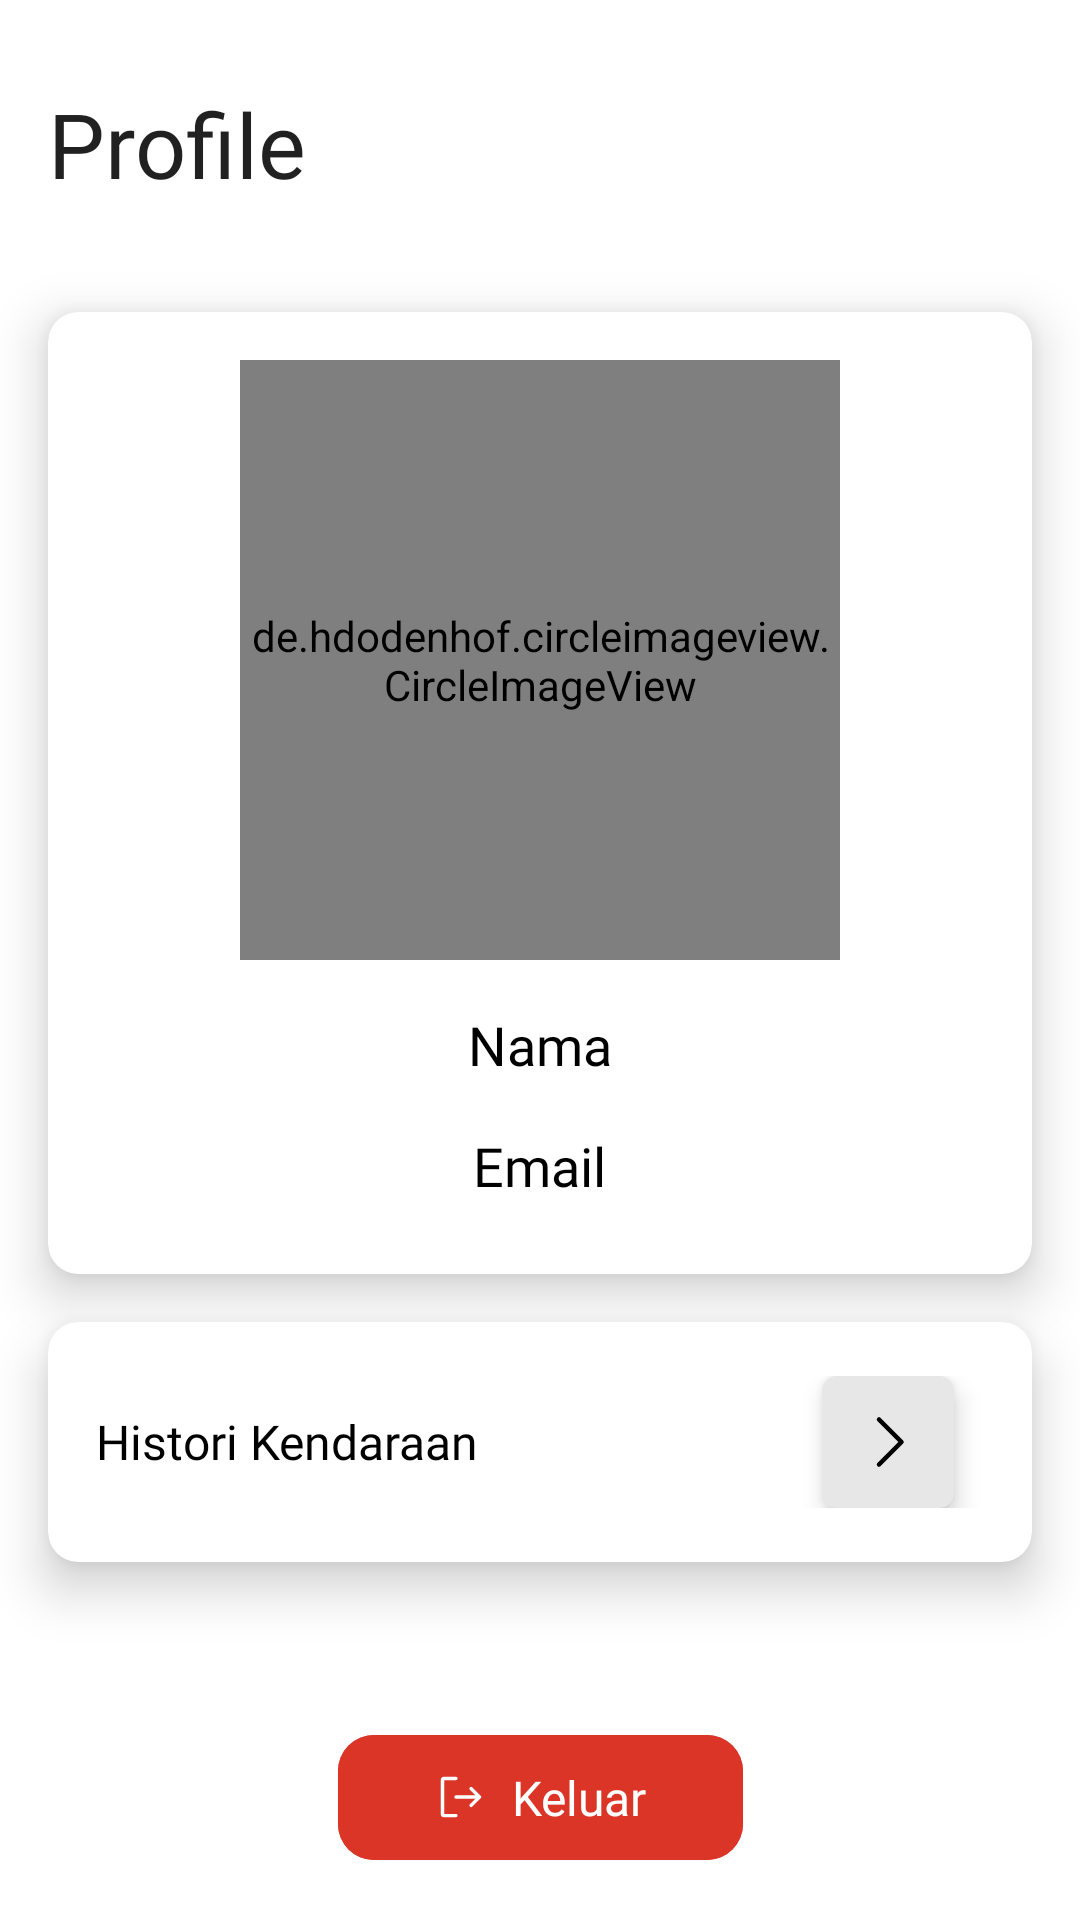

Android layout source for this screen:
<!-- AndroidManifest.xml: application theme Theme.PlateRecognition -->
<!-- res/layout/fragment_profile.xml -->
<?xml version="1.0" encoding="utf-8"?>
<ScrollView xmlns:android="http://schemas.android.com/apk/res/android"
    android:id="@+id/profile_lyt"
    xmlns:app="http://schemas.android.com/apk/res-auto"
    xmlns:tools="http://schemas.android.com/tools"
    android:layout_width="match_parent"
    android:layout_height="match_parent"
    android:fillViewport="true"
    tools:context=".ui.profile.ProfileFragment">

    <androidx.constraintlayout.widget.ConstraintLayout
        android:layout_width="match_parent"
        android:layout_height="wrap_content" >

        <com.google.android.material.appbar.AppBarLayout
            android:id="@+id/topAppBar"
            android:layout_width="match_parent"
            android:layout_height="wrap_content"
            android:background="@color/white"
            app:layout_constraintEnd_toEndOf="parent"
            app:layout_constraintStart_toStartOf="parent"
            app:layout_constraintTop_toTopOf="parent"
            app:elevation="0dp">

            <com.google.android.material.appbar.MaterialToolbar
                android:layout_width="match_parent"
                android:layout_height="96dp"
                app:title="@string/title_profile"
                app:titleTextAppearance="@style/header5_b" />

        </com.google.android.material.appbar.AppBarLayout>

        <androidx.cardview.widget.CardView
            android:id="@+id/card_account"
            android:layout_width="match_parent"
            android:layout_height="wrap_content"
            android:layout_marginHorizontal="16dp"
            android:layout_marginTop="8dp"
            app:cardCornerRadius="10dp"
            app:layout_constraintEnd_toEndOf="parent"
            app:layout_constraintStart_toStartOf="parent"
            app:layout_constraintTop_toBottomOf="@+id/topAppBar"
            app:cardElevation="10dp">

            <LinearLayout
                android:id="@+id/ll_account"
                android:layout_width="match_parent"
                android:layout_height="wrap_content"
                android:layout_gravity="center_vertical"
                android:layout_margin="16dp"
                android:orientation="vertical">

                <de.hdodenhof.circleimageview.CircleImageView
                    android:id="@+id/img_foto_profil"
                    android:layout_width="200dp"
                    android:layout_height="200dp"
                    android:src="@drawable/undip"
                    android:layout_gravity="center"/>

                <TextView
                    android:id="@+id/txt_nama_profil"
                    android:layout_width="wrap_content"
                    android:layout_height="wrap_content"
                    android:layout_marginTop="16dp"
                    android:layout_marginHorizontal="16dp"
                    style="@style/subtitle2_sb"
                    android:layout_gravity="center"
                    android:textColor="@color/black"
                    android:ellipsize="end"
                    android:maxLines="1"
                    android:text="@string/title_name"/>

                <TextView
                    android:id="@+id/txt_email_profil"
                    android:layout_width="wrap_content"
                    android:layout_height="wrap_content"
                    android:layout_marginTop="16dp"
                    android:layout_marginHorizontal="16dp"
                    android:layout_marginBottom="8dp"
                    style="@style/subtitle2_sb"
                    android:layout_gravity="center"
                    android:textColor="@color/black"
                    android:ellipsize="end"
                    android:maxLines="1"
                    android:text="@string/title_email"/>

            </LinearLayout>

        </androidx.cardview.widget.CardView>

        <androidx.cardview.widget.CardView
            android:id="@+id/card_history"
            android:layout_width="match_parent"
            android:layout_height="80dp"
            app:layout_constraintTop_toBottomOf="@id/card_account"
            app:layout_constraintStart_toStartOf="parent"
            app:layout_constraintEnd_toEndOf="parent"
            android:layout_marginHorizontal="16dp"
            android:layout_marginTop="16dp"
            app:cardCornerRadius="10dp"
            app:cardElevation="10dp">

            <LinearLayout
                android:layout_width="match_parent"
                android:layout_height="wrap_content"
                android:layout_gravity="center_vertical"
                android:layout_marginHorizontal="16dp"
                android:orientation="horizontal">

               <TextView
                    android:id="@+id/txt_history"
                    style="@style/body1_b"
                    android:layout_width="0dp"
                    android:layout_height="wrap_content"
                    android:layout_weight="1"
                    android:textColor="@color/black"
                    android:layout_gravity="center_vertical"
                    android:text="@string/title_history" />

                <ImageView
                    android:id="@+id/img_caret_history"
                    android:layout_width="wrap_content"
                    android:layout_height="wrap_content"
                    android:layout_gravity="end|center_vertical"
                    android:src="@drawable/ic_caret_right"
                    android:background="@drawable/caret_bg"
                    android:layout_marginEnd="10dp"
                    android:padding="10dp"
                    android:elevation="5dp"/>
            </LinearLayout>

        </androidx.cardview.widget.CardView>

        <com.google.android.material.button.MaterialButton
            android:id="@+id/btn_signout"
            android:layout_width="wrap_content"
            android:layout_height="wrap_content"
            android:layout_marginBottom="16dp"
            android:backgroundTint="@color/danger_600"
            android:paddingHorizontal="32dp"
            android:paddingVertical="10dp"
            style="@style/signBtn"
            android:text="@string/signout"
            app:icon="@drawable/ic_sign_out"
            app:layout_constraintBottom_toBottomOf="parent"
            app:layout_constraintEnd_toEndOf="parent"
            app:layout_constraintStart_toStartOf="parent" />

    </androidx.constraintlayout.widget.ConstraintLayout>

</ScrollView>
<!-- resources referenced by this layout -->
<resources>
  <color name="black">#FF000000</color>
  <color name="danger_600">#DB3528</color>
  <color name="white">#FFFFFFFF</color>
  <!-- drawable caret_bg (drawable) -->
  <?xml version="1.0" encoding="utf-8"?>
  <shape xmlns:android="http://schemas.android.com/apk/res/android">
      <corners  android:radius="5dp"/>
      <solid android:color="#E7E7E7" />
  </shape>
  <!-- drawable ic_caret_right (drawable) -->
  <?xml version="1.0" encoding="utf-8"?>
  <vector xmlns:android="http://schemas.android.com/apk/res/android"
      android:width="24dp"
      android:height="24dp"
      android:viewportWidth="256"
      android:viewportHeight="256">
      <path
          android:pathData="M181.66,133.66l-80,80a8,8 0,0 1,-11.32 -11.32L164.69,128 90.34,53.66a8,8 0,0 1,11.32 -11.32l80,80A8,8 0,0 1,181.66 133.66Z"
          android:fillColor="#000000"/>
  </vector>
  <!-- drawable ic_sign_out (drawable) -->
  <vector xmlns:android="http://schemas.android.com/apk/res/android"
      android:width="32dp"
      android:height="32dp"
      android:viewportWidth="256"
      android:viewportHeight="256">
      <path
          android:pathData="M112,216a8,8 0,0 1,-8 8L48,224a16,16 0,0 1,-16 -16L32,48A16,16 0,0 1,48 32h56a8,8 0,0 1,0 16L48,48L48,208h56A8,8 0,0 1,112 216ZM221.66,122.34 L181.66,82.34a8,8 0,0 0,-11.32 11.32L196.69,120L104,120a8,8 0,0 0,0 16h92.69l-26.35,26.34a8,8 0,0 0,11.32 11.32l40,-40A8,8 0,0 0,221.66 122.34Z"
          android:fillColor="#000000" />
  </vector>
  <string name="signout">Keluar</string>
  <string name="title_email">Email</string>
  <string name="title_history">Histori Kendaraan</string>
  <string name="title_name">Nama</string>
  <string name="title_profile">Profile</string>
  <style name="body1_b">
          <item name="android:textSize">16sp</item>
          <item name="android:fontFamily">@font/poppins_bold</item>
      </style>
  <style name="header5_b">
          <item name="android:textSize">30sp</item>
          <item name="android:fontFamily">@font/poppins_bold</item>
      </style>
  <style name="signBtn" parent="Widget.Material3.Button.ElevatedButton.Icon">
          <item name="android:layout_width">match_parent</item>
          <item name="android:layout_height">56dp</item>
          <item name="iconGravity">textStart</item>
          <item name="iconTint">@color/white</item>
          <item name="android:textColor">@color/white</item>
          <item name="android:textSize">16sp</item>
          <item name="android:fontFamily">@font/poppins_medium</item>
          <item name="shapeAppearance">@style/ShapeAppearance.App.SmallComponent</item>
      </style>
  <style name="subtitle2_sb">
          <item name="android:textSize">18sp</item>
          <item name="android:fontFamily">@font/poppins_semi_bold</item>
      </style>
  <style name="Theme.PlateRecognition" parent="Theme.MaterialComponents.DayNight.DarkActionBar">
          
          <item name="colorPrimary">@color/purple_500</item>
          <item name="colorPrimaryVariant">@color/purple_700</item>
          <item name="colorOnPrimary">@color/white</item>
          
          <item name="colorSecondary">@color/teal_200</item>
          <item name="colorSecondaryVariant">@color/teal_700</item>
          <item name="colorOnSecondary">@color/black</item>
          
          <item name="android:statusBarColor">?attr/colorPrimaryVariant</item>
          
      </style>
  <style name="ShapeAppearance.App.SmallComponent" parent="ShapeAppearance.Material3.SmallComponent">
          <item name="cornerFamily">rounded</item>
          <item name="cornerSize">12dp</item>
      </style>
  <color name="purple_500">#FF6200EE</color>
  <color name="purple_700">#FF3700B3</color>
  <color name="teal_200">#FF03DAC5</color>
  <color name="teal_700">#FF018786</color>
</resources>
